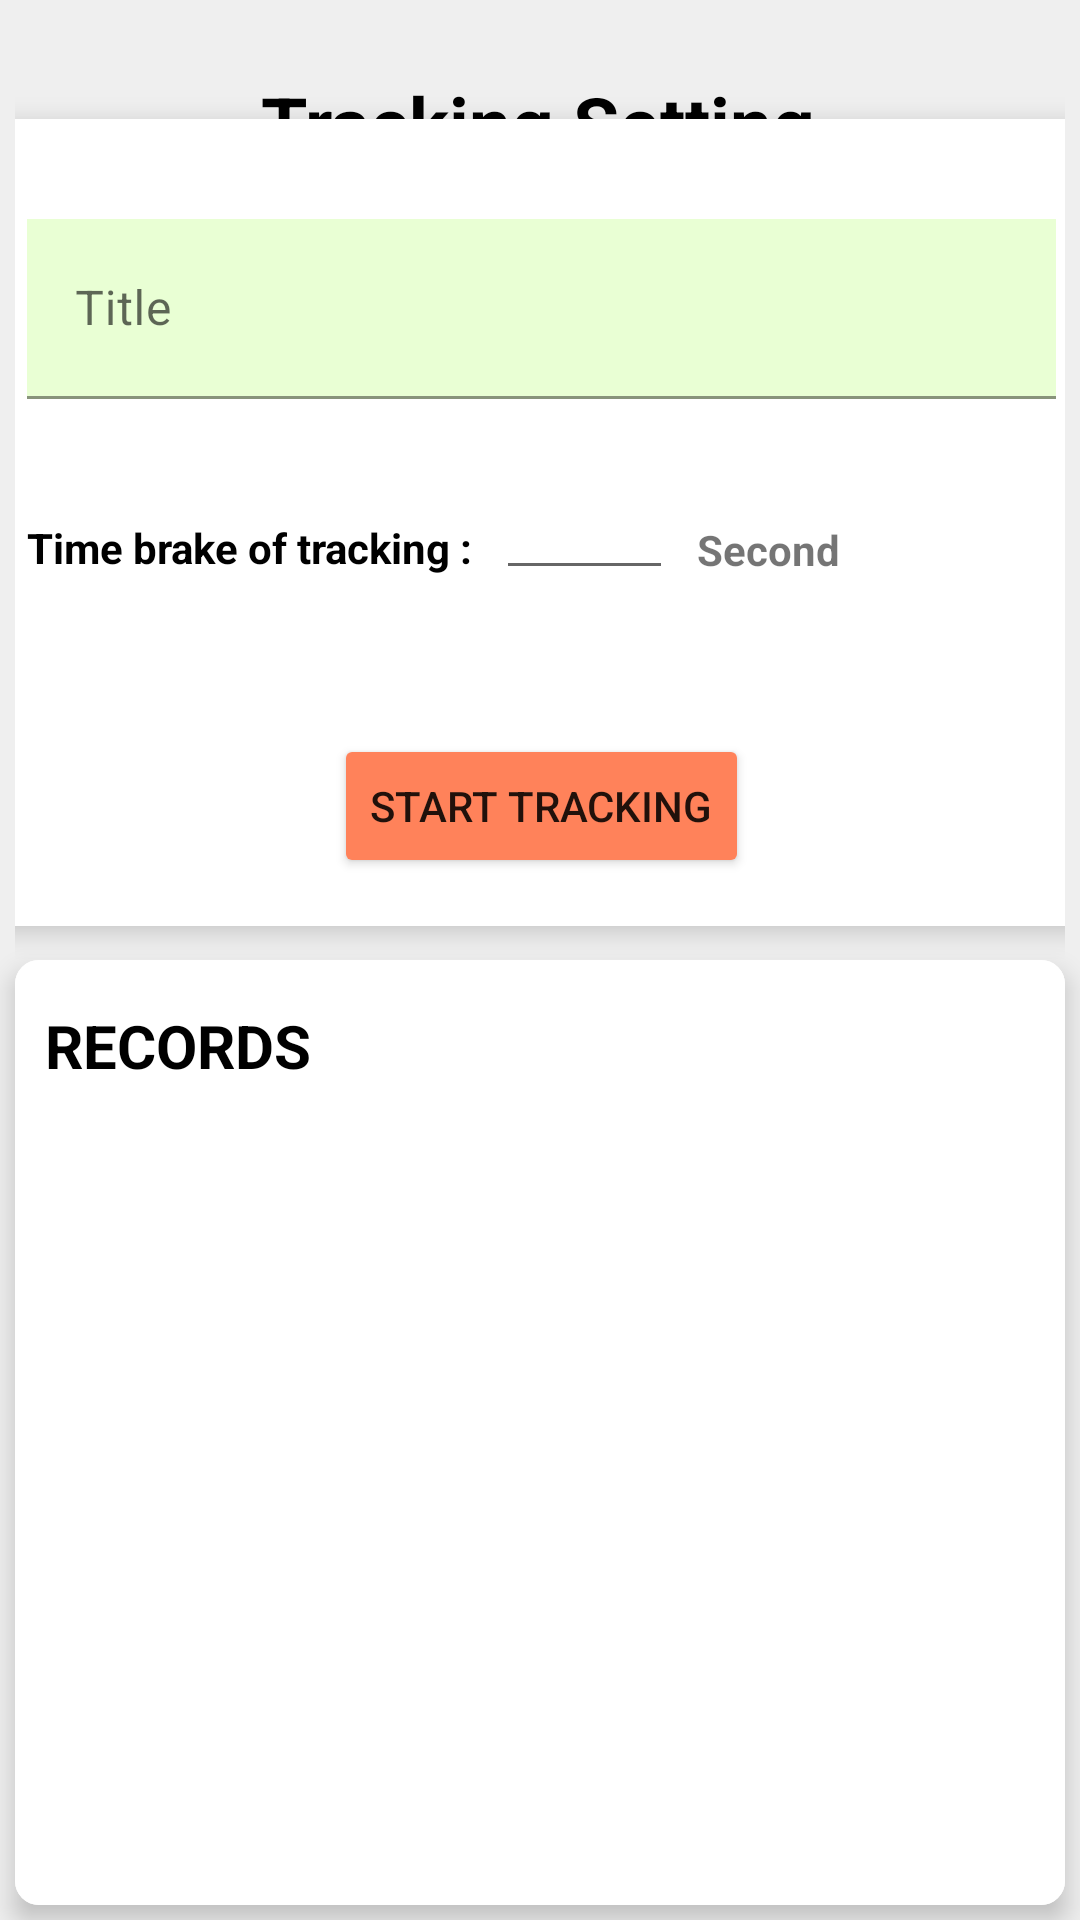

Here is an Android app screen rendered from its layout file. Give the layout XML and the strings, colors and styles it references.
<!-- AndroidManifest.xml: application theme Theme.GSM -->
<!-- res/layout/fragment_immense.xml -->
<?xml version="1.0" encoding="utf-8"?>
<LinearLayout xmlns:android="http://schemas.android.com/apk/res/android"
    xmlns:app="http://schemas.android.com/apk/res-auto"
    xmlns:tools="http://schemas.android.com/tools"
    android:id="@+id/immenseContainer"
    android:layout_width="match_parent"
    android:layout_height="match_parent"
    android:orientation="vertical"
    android:layout_marginTop="5dp"
    android:background="#EFEFEF"
    tools:context=".ui.immense.ImmenseFragment">

    
    <androidx.constraintlayout.widget.ConstraintLayout
        android:layout_width="match_parent"
        android:layout_height="match_parent"
        android:layout_weight="1"
        android:layout_marginHorizontal="5dp">

        <TextView
            android:id="@+id/textView2"
            android:layout_width="wrap_content"
            android:layout_height="wrap_content"
            android:layout_marginTop="24dp"
            android:text="@string/tracking_setting"
            android:textColor="#000"
            android:textSize="25sp"
            android:textStyle="bold"
            app:layout_constraintEnd_toEndOf="parent"
            app:layout_constraintHorizontal_bias="0.497"
            app:layout_constraintStart_toStartOf="parent"
            app:layout_constraintTop_toTopOf="parent" />

        <androidx.constraintlayout.widget.ConstraintLayout
            android:layout_width="383dp"
            android:layout_height="269dp"
            android:layout_marginHorizontal="15dp"
            app:layout_constraintBottom_toBottomOf="parent"
            app:layout_constraintEnd_toEndOf="parent"
            app:layout_constraintStart_toStartOf="parent"
            app:layout_constraintTop_toTopOf="parent"
            app:layout_constraintVertical_bias="0.965"
            android:layout_marginBottom="10dp"
            android:elevation="5dp"
            android:background="@drawable/bg_rounded"
            tools:ignore="TextSizeCheck">

            <com.google.android.material.textfield.TextInputLayout
                android:id="@+id/textInputLayout2"
                android:layout_width="343dp"
                android:layout_height="60dp"
                app:layout_constraintBottom_toBottomOf="parent"
                app:layout_constraintEnd_toEndOf="parent"
                app:layout_constraintStart_toStartOf="parent"
                app:layout_constraintTop_toTopOf="parent"
                app:layout_constraintVertical_bias="0.16000003">

                <com.google.android.material.textfield.TextInputEditText
                    android:layout_width="match_parent"
                    android:layout_height="match_parent"
                    android:background="#E9FFD4"
                    android:hint="@string/title"
                    android:textColorHint="#5D03FF" />
            </com.google.android.material.textfield.TextInputLayout>

            <TextView
                android:id="@+id/time_brake_of_tracking_label"
                android:layout_width="wrap_content"
                android:layout_height="wrap_content"
                android:text="@string/time_brake_of_tracking"
                android:textColor="#000"
                android:textStyle="bold"
                app:layout_constraintBottom_toBottomOf="parent"
                app:layout_constraintEnd_toStartOf="@+id/second_for_track"
                app:layout_constraintHorizontal_bias="0.0"
                app:layout_constraintStart_toStartOf="@+id/textInputLayout2"
                app:layout_constraintTop_toTopOf="parent"
                app:layout_constraintVertical_bias="0.533" />

            <EditText
                android:id="@+id/second_for_track"
                android:layout_width="59dp"
                android:layout_height="48dp"
                android:layout_marginEnd="8dp"
                android:layout_marginBottom="112dp"
                android:autofillHints=""
                android:ems="30"
                android:inputType="numberSigned"
                app:layout_constraintBottom_toBottomOf="parent"
                app:layout_constraintEnd_toStartOf="@+id/how_many_second"
                tools:ignore="LabelFor,SpeakableTextPresentCheck" />

            <TextView
                android:id="@+id/how_many_second"
                android:layout_width="wrap_content"
                android:layout_height="wrap_content"
                android:layout_marginEnd="92dp"
                android:layout_marginBottom="116dp"
                android:text="@string/second"
                android:textStyle="bold"
                app:layout_constraintBottom_toBottomOf="parent"
                app:layout_constraintEnd_toEndOf="parent" />

            <Button
                android:id="@+id/start_tracking_btn"
                android:layout_width="wrap_content"
                android:layout_height="wrap_content"
                android:layout_marginBottom="16dp"
                android:text="@string/start_tracking"
                app:layout_constraintBottom_toBottomOf="parent"
                app:layout_constraintEnd_toEndOf="parent"
                app:layout_constraintStart_toStartOf="parent"
                android:backgroundTint="#FF825A"/>
        </androidx.constraintlayout.widget.ConstraintLayout>

    </androidx.constraintlayout.widget.ConstraintLayout>

    
    <LinearLayout
        android:layout_width="match_parent"
        android:layout_height="match_parent"
        android:paddingHorizontal="10dp"
        android:layout_marginHorizontal="5dp"
        android:layout_marginBottom="5dp"
        android:layout_weight="1"
        android:elevation="5dp"
        android:background="@drawable/bg_rounded"
        android:orientation="vertical">

        <TextView
            android:id="@+id/quick_access_id"
            android:layout_width="match_parent"
            android:layout_height="wrap_content"
            android:text="@string/records"
            android:textSize="20sp"
            android:textColor="#000"
            android:textStyle="bold"
            android:layout_marginTop="15dp"
            android:layout_marginBottom="5dp"/>

        <LinearLayout
            android:layout_width="match_parent"
            android:layout_height="match_parent"
            android:layout_marginVertical="2dp"
            >

            <ListView
                android:id="@+id/immense_list_view"
                android:layout_width="match_parent"
                android:layout_height="352dp" />
        </LinearLayout>


    </LinearLayout>


</LinearLayout>
<!-- resources referenced by this layout -->
<resources>
  <!-- drawable bg_rounded (drawable) -->
  <layer-list xmlns:android="http://schemas.android.com/apk/res/android">
      <item>
          <shape android:shape="rectangle">
              <corners android:radius="8dp" />
              <solid android:color="#FFFFFF" />
          </shape>
      </item>
      <item android:top="2dp" android:right="2dp" android:left="2dp">
          <shape android:shape="rectangle">
              <corners android:radius="8dp" />
              <solid android:color="#FFFFFF" />
          </shape>
      </item>
      <item android:bottom="2dp" android:right="2dp" android:left="2dp">
          <shape android:shape="rectangle">
              <corners android:radius="8dp" />
              <solid android:color="#FFFFFF" />
          </shape>
      </item>
      <item>
          <shape android:shape="rectangle">
              <corners android:radius="8dp" />
              <solid android:color="#FFFFFF" />
          </shape>
      </item>
  </layer-list>
  <string name="records">RECORDS</string>
  <string name="second">Second</string>
  <string name="start_tracking">Start Tracking</string>
  <string name="time_brake_of_tracking">Time brake of tracking : </string>
  <string name="title">Title</string>
  <string name="tracking_setting">Tracking Setting</string>
  <style name="Theme.GSM" parent="Theme.MaterialComponents.DayNight.DarkActionBar">
          
          <item name="colorPrimary">@color/purple_500</item>
          <item name="colorPrimaryVariant">@color/purple_700</item>
          <item name="colorOnPrimary">@color/white</item>
          
          <item name="colorSecondary">@color/teal_200</item>
          <item name="colorSecondaryVariant">@color/teal_700</item>
          <item name="colorOnSecondary">@color/black</item>
          
          <item name="android:statusBarColor">?attr/colorPrimaryVariant</item>
          
      </style>
  <!-- not gathered from this repository: default colours our renderer supplied (Android Studio template values) -->
  <color name="purple_500">#FF6200EE</color>
  <color name="purple_700">#FF3700B3</color>
  <color name="teal_200">#FF03DAC5</color>
  <color name="teal_700">#FF018786</color>
  <color name="black">#FF000000</color>
  <color name="white">#FFFFFFFF</color>
</resources>
